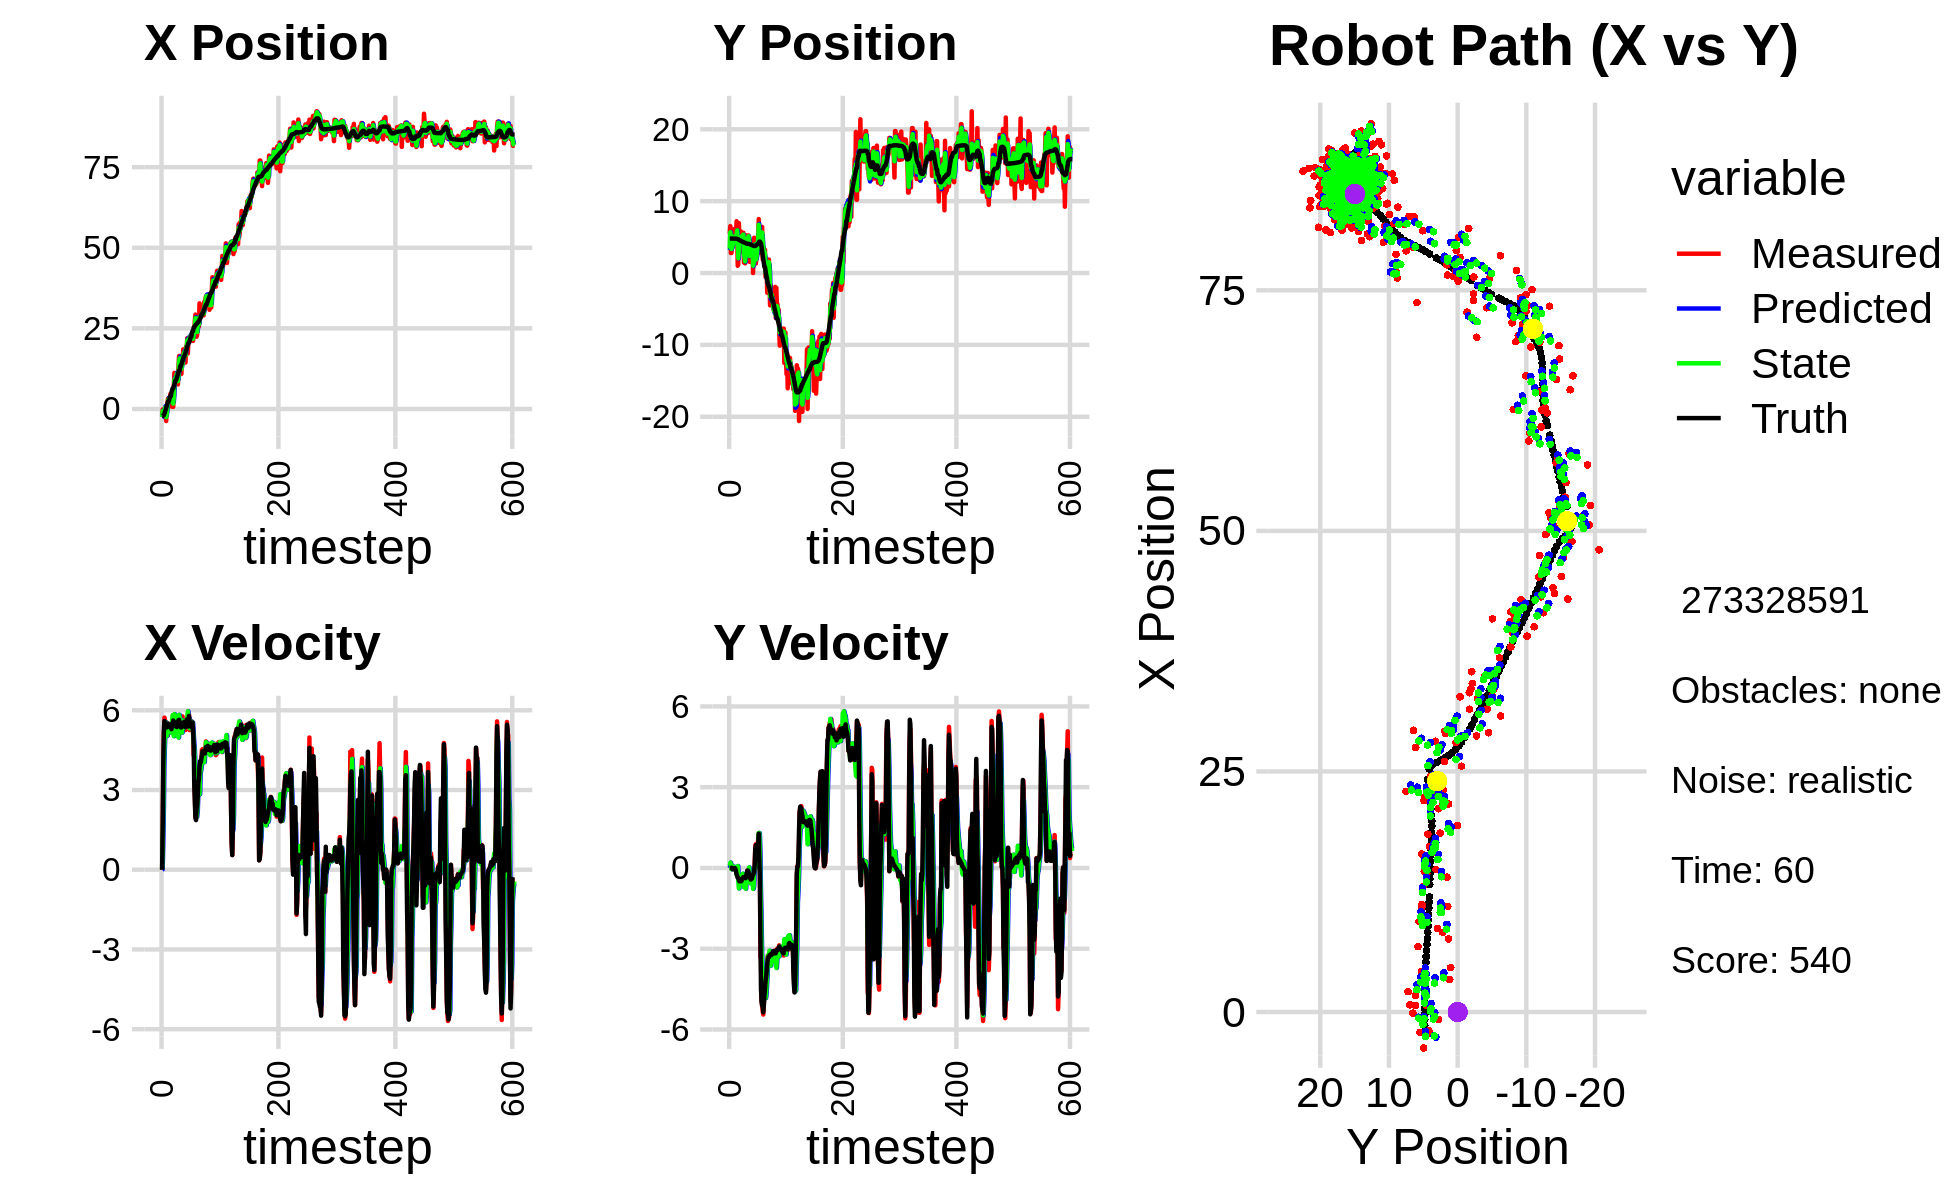

Source data for this figure (header and first rows):
-3.435351133309838545e+00, 3.576262354981052383e+00, 0.000000000000000000e+00, -0.000000000000000000e+00, 0.000000000000000000e+00, 0.000000000000000000e+00, 0.000000000000000000e+00, 0.000000000000000000e+00, -2.602232998555144228e+00, 3.172614547508600058e+00, 0.000000000000000000e+00, 0.000000000000000000e+00, -2.199349403280985271e+00, 4.795883179045532074e+00, 0.000000000000000000e+00, 0.000000000000000000e+00, 0.000000000000000000e+00, 7.314690155908465385e-04
-2.101826950426135987e+00, 5.475994587310370143e+00, 0.000000000000000000e+00, 0.000000000000000000e+00, -2.602232998555144228e+00, 3.172614547508600058e+00, 0.000000000000000000e+00, 0.000000000000000000e+00, -2.479402936008703762e+00, 3.396841216509977279e+00, 1.451351722672580662e-02, 9.027068810742085170e-02, -2.199349403280985271e+00, 4.795883179045532074e+00, 0.000000000000000000e+00, 0.000000000000000000e+00, 0.000000000000000000e+00, -1.496037730248644948e-04
-1.178772451211434480e-01, 6.524568241728331941e+00, 1.542999981542009236e+00, -6.313999178044567197e-05, -2.477951584286031128e+00, 3.405868285320719391e+00, 1.451351722672580662e-02, 9.027068810742085170e-02, -6.428759746520948948e-01, 5.669152324099220763e+00, 9.943772217478211717e-01, 1.971408178858915505e-01, -2.184765815913244147e+00, 4.795881789262440797e+00, 1.600000000000000089e+00, 0.000000000000000000e+00, 1.600000023841857910e+00, 4.092028029845096171e-05
-7.582701443615023074e-01, 2.784852445327172354e+00, 3.922997708193526112e+00, -4.329518019061594399e-03, -5.434382524773128109e-01, 5.688866405887809563e+00, 9.943772217478211717e-01, 1.971408178858915505e-01, -7.102126903685251902e-01, 4.908185553239778010e+00, 2.237025058190383220e+00, 1.396677128732216056e-01, -1.949017524127935497e+00, 4.795700967353634603e+00, 4.000000000000000000e+00, -2.000000000000000042e-03, 4.000000000000000000e+00, 1.103624468669295311e-03
-7.582701443615023074e-01, 2.784852445327172354e+00, 5.123996951996908855e+00, -5.654970709504407098e-03, -4.865101845494868571e-01, 4.922152324527099942e+00, 2.237025058190383220e+00, 1.396677128732216056e-01, -4.521699766770664319e-01, 3.345257155163690044e+00, 4.047062863430118895e+00, -4.606190683948202524e-02, -1.949017524127935497e+00, 4.795700967353634603e+00, 5.200000000000000178e+00, 1.000000000000000021e-02, 5.199999809265136719e+00, 1.103624468669295311e-03
-2.183968662655911608e+00, 4.071183331391286409e+00, 5.723990949419699881e+00, 1.016606794363961695e-02, -4.746369033405450910e-02, 3.340650964479741969e+00, 4.047062863430118895e+00, -4.606190683948202524e-02, -7.362782596183395922e-01, 3.531898385650338756e+00, 4.759478982453344997e+00, -4.200230953634720432e-02, -1.425412177645741352e+00, 4.796179183433618043e+00, 5.592999999999999972e+00, 6.000000000000000125e-03, 5.592999935150146484e+00, -1.776043558493256569e-03
4.608727696468657431e-01, 3.990985034988183688e+00, 5.614918257935412882e+00, -3.025535259398945409e-02, -2.603303613730050814e-01, 3.527698154696703892e+00, 4.759478982453344997e+00, -4.200230953634720432e-02, 3.556520317034017054e-01, 3.868748501430328446e+00, 5.367797297910209764e+00, -4.159796488206690679e-03, -7.844743723125705559e-01, 4.795691131467901158e+00, 5.548000000000000043e+00, -4.599999999999999922e-02, 5.547999858856201172e+00, 5.388334859162569046e-03
-1.943158864464386903e+00, 4.238775532623255238e+00, 5.496843540765948610e+00, -4.150275714062833660e-02, 8.924317614944226040e-01, 3.868332521781507882e+00, 5.367797297910209764e+00, -4.159796488206690679e-03, 1.114319720594200147e-01, 3.966543083396067981e+00, 5.551157898573938709e+00, -3.134151737188319020e-02, -2.530069346891679061e-01, 4.791733068044398358e+00, 5.467999999999999972e+00, -3.500000000000000333e-02, 5.467999935150146484e+00, 7.550145499408245087e-03
-3.736978053483180240e+00, 4.946766232977986455e+00, 5.269952680236830389e+00, -2.232816674281042427e-02, 6.665477619168138634e-01, 3.963408931658879641e+00, 5.551157898573938709e+00, -3.134151737188319020e-02, -2.523098300945608052e+00, 4.685097868213961902e+00, 5.048023126899877866e+00, 5.107784836374076876e-02, 3.764944077146266666e-01, 4.787895743644490665e+00, 5.423000000000000043e+00, -2.500000000000000139e-02, 5.422999858856201172e+00, 4.236856475472450256e-03
6.893100740524491510e-01, 6.122267238535999745e+00, 5.524850024019398731e+00, -4.072181114552839154e-02, -2.018295988255620177e+00, 4.690205653050336210e+00, 5.048023126899877866e+00, 5.107784836374076876e-02, -1.291294746714017672e+00, 5.070835669330807427e+00, 5.031868188945432863e+00, -4.812076029023151791e-02, 9.975957869466690608e-01, 4.784647337888518592e+00, 5.355000000000000426e+00, -3.799999999999999906e-02, 5.355999946594238281e+00, 7.370530162006616592e-03
1.672876391878360236e+00, 4.742647513143612770e+00, 5.037998500581108985e+00, 4.022980912485402995e-03, -7.881079278194743631e-01, 5.066023593301784089e+00, 5.031868188945432863e+00, -4.812076029023151791e-02, 9.445493723553360921e-01, 4.832367386484563987e+00, 5.220904065917354231e+00, -5.565153113195758783e-02, 1.614214897418131844e+00, 4.781934830680949489e+00, 5.466999999999999638e+00, -2.000000000000000042e-03, 5.467000007629394531e+00, -7.985274423845112324e-04
3.197732508568382759e+00, 4.663507580561455867e+00, 5.502586315964819619e+00, -6.745696581487820032e-02, 1.466639778947071537e+00, 4.826802233371368267e+00, 5.220904065917354231e+00, -5.565153113195758783e-02, 1.965102954777877331e+00, 4.783562512034280623e+00, 5.184811653305831491e+00, -5.137704455794275815e-02, 2.243529319648348341e+00, 4.780949860088675507e+00, 5.493000000000000327e+00, -3.799999999999999906e-02, 5.493000030517578125e+00, 1.225852407515048981e-02
3.197732508568382759e+00, 4.663507580561455867e+00, 5.364596673119207182e+00, -6.576533172033667551e-02, 2.483584120108460525e+00, 4.778424807578486089e+00, 5.184811653305831491e+00, -5.137704455794275815e-02, 2.996289581782145550e+00, 4.693761242001081690e+00, 5.368907085747517627e+00, -6.752357565600897171e-02, 2.243529319648348341e+00, 4.780949860088675507e+00, 5.391000000000000014e+00, -1.239999999999999991e-01, 5.393000125885009766e+00, 1.225852407515048981e-02
2.113829017233701091e+00, 7.206505881912357303e+00, 5.296764300917292445e+00, -1.851754905967110676e-01, 3.533180290356897402e+00, 4.687008884435480915e+00, 5.368907085747517627e+00, -6.752357565600897171e-02, 3.089754541988817493e+00, 5.366349951998070189e+00, 5.450701581412664254e+00, -2.572201932983003703e-01, 2.763129234740512086e+00, 4.769415246623619709e+00, 5.387999999999999901e+00, -2.300000000000000100e-01, 5.393000125885009766e+00, 3.494588285684585571e-02
1.739610076240495573e+00, 6.149229007216383103e+00, 5.379914459577078034e+00, -2.559650218334100780e-01, 3.634824700130083741e+00, 5.340627932668239986e+00, 5.450701581412664254e+00, -2.572201932983003703e-01, 2.324830608718032821e+00, 5.929610900198680312e+00, 5.253279464730131743e+00, -1.799442763501838405e-01, 3.389237403998399678e+00, 4.743552999530480818e+00, 5.375000000000000000e+00, -2.810000000000000275e-01, 5.381999969482421875e+00, 4.754204675555229187e-02
4.613488436210346322e+00, 1.010740285506803060e+00, 5.394089772703059893e+00, -3.271229452799707116e-01, 2.850158555191045995e+00, 5.911616472563661517e+00, 5.253279464730131743e+00, -1.799442763501838405e-01, 3.411726353172150450e+00, 4.590078185512170172e+00, 5.163007112630271678e+00, 7.149672516734317806e-02, 4.010104179950454650e+00, 4.711353545996619374e+00, 5.416999999999999815e+00, -3.649999999999999911e-01, 5.428999900817871094e+00, 6.057051569223403931e-02
3.372445702848855476e+00, 1.149827180183825570e+00, 5.390174333936003315e+00, -3.863088752358034283e-01, 3.928027064435177795e+00, 4.597227858028904102e+00, 5.163007112630271678e+00, 7.149672516734317806e-02, 3.565282983420005269e+00, 2.065410347202130570e+00, 5.287261775560214261e+00, -4.460692256754206220e-01, 4.010104179950454650e+00, 4.711353545996619374e+00, 5.416999999999999815e+00, -3.649999999999999911e-01, 5.428999900817871094e+00, 7.154675573110580444e-02
7.548460963884288111e-01, 6.944101243112239530e+00, 5.162919731251155220e+00, -4.203071141982525627e-01, 4.094009160976026962e+00, 2.020803424634588730e+00, 5.287261775560214261e+00, -4.460692256754206220e-01, 3.004097717716613491e+00, 3.358248976175612910e+00, 5.497554306400314061e+00, -7.591429956181332539e-01, 5.159077644230185555e+00, 4.630471138571972567e+00, 5.288000000000000256e+00, -4.410000000000000031e-01, 5.306000232696533203e+00, 8.122967183589935303e-02
4.219528555939783487e+00, 5.284603117995418486e+00, 5.542964651141751631e+00, -4.947408544447410850e-01, 3.553853148356644898e+00, 3.282334676613799740e+00, 5.497554306400314061e+00, -7.591429956181332539e-01, 4.012382776186169231e+00, 4.750777255324909021e+00, 5.581707098607187056e+00, -4.545993968806503194e-01, 5.774643898342444182e+00, 4.577845929069829012e+00, 5.516000000000000014e+00, -4.969999999999999973e-01, 5.539000034332275391e+00, 8.901974558830261230e-02
6.634044646296667347e-01, 4.554294596219909508e+00, 5.398771057131721562e+00, -4.792409620464434528e-01, 4.570553486046888381e+00, 4.705317315636843745e+00, 5.581707098607187056e+00, -4.545993968806503194e-01, 3.290111046488144453e+00, 4.664647072592035038e+00, 5.816867007968958170e+00, -4.533270909973681206e-01, 6.400254249442236087e+00, 4.521305008295763983e+00, 5.381000000000000227e+00, -4.759999999999999787e-01, 5.401999950408935547e+00, 8.853646367788314819e-02
6.634044646296667347e-01, 4.554294596219909508e+00, 5.439610358419724179e+00, -4.828662067236950683e-01, 3.871797747285040447e+00, 4.619314363492298625e+00, 5.816867007968958170e+00, -4.533270909973681206e-01, 1.651259508010781918e+00, 4.570533601815188973e+00, 5.295781704180890337e+00, -4.716050068062646039e-01, 6.400254249442236087e+00, 4.521305008295763983e+00, 5.615000000000000213e+00, -4.889999999999999902e-01, 5.636000156402587891e+00, 8.853646367788314819e-02
6.803738981572998945e+00, 5.766764833584245409e+00, 5.533912323611852813e+00, -4.949272474826868495e-01, 2.180837678428870774e+00, 4.523373101134562368e+00, 5.295781704180890337e+00, -4.716050068062646039e-01, 3.695510948546221197e+00, 4.864381110761328841e+00, 5.026059378592592886e+00, -5.670987171330639232e-01, 7.036509514287664580e+00, 4.465455128048321676e+00, 5.427999999999999936e+00, -4.949999999999999956e-01, 5.451000213623046875e+00, 8.919800817966461182e-02
1.117723512693273236e+01, 5.205597145492578903e+00, 5.443292744751325074e+00, -4.866115110879085659e-01, 4.198116886405480308e+00, 4.807671239048022294e+00, 5.026059378592592886e+00, -5.670987171330639232e-01, 9.007577050583151390e+00, 5.100475235723856748e+00, 5.854692351484816371e+00, -4.942754228499590674e-01, 7.663455009709672083e+00, 4.408309324241122873e+00, 5.434999999999999609e+00, -4.749999999999999778e-01, 5.455999851226806641e+00, 8.915952593088150024e-02
8.682295829397602915e+00, 2.934042347482602509e+00, 5.472478251769925528e+00, -4.124619531091461289e-01, 9.593046285731633205e+00, 5.051047693438860620e+00, 5.854692351484816371e+00, -4.942754228499590674e-01, 9.313017489559371143e+00, 4.467987463371971835e+00, 5.822432974679826678e+00, -3.130886372282821739e-01, 8.289032936170976029e+00, 4.355924023133573186e+00, 5.509000000000000341e+00, -4.060000000000000275e-01, 5.524000167846679688e+00, 7.522799819707870483e-02
9.416931450436425877e+00, 5.597707463233374092e+00, 5.520596513497165070e+00, -3.702742912167446554e-01, 9.895260787027353899e+00, 4.436678599649143351e+00, 5.822432974679826678e+00, -3.130886372282821739e-01, 9.548319093352329645e+00, 5.274487300017188574e+00, 5.562449095985682490e+00, -2.147473952883444115e-01, 8.923144340551576903e+00, 4.310332252227977889e+00, 5.541000000000000369e+00, -3.649999999999999911e-01, 5.552999973297119141e+00, 6.697112321853637695e-02
9.416931450436425877e+00, 5.597707463233374092e+00, 5.440775927829233360e+00, -3.649206105573377656e-01, 1.010456400295089807e+01, 5.253012560488354410e+00, 5.562449095985682490e+00, -2.147473952883444115e-01, 9.885251158098810720e+00, 5.351139128416775748e+00, 5.579637583641019027e+00, -2.945224528266519037e-01, 8.923144340551576903e+00, 4.310332252227977889e+00, 5.512999999999999901e+00, -3.380000000000000226e-01, 5.524000167846679688e+00, 6.697112321853637695e-02
1.098733127173472823e+01, 1.446268810335380905e+00, 5.322025271265516722e+00, -3.259887307487988606e-01, 1.044321491646291200e+01, 5.321686883134110424e+00, 5.579637583641019027e+00, -2.945224528266519037e-01, 1.080270094077385501e+01, 2.514498913666436852e+00, 5.426721428587025997e+00, -7.139640395386726013e-01, 9.558184624268749374e+00, 4.269876731420567673e+00, 5.368000000000000327e+00, -3.430000000000000271e-01, 5.379000186920166016e+00, 6.324249505996704102e-02
8.280194282586787580e+00, 2.171264303932725515e+00, 5.362258764686660406e+00, -3.395754677021232126e-01, 1.134537308363255725e+01, 2.443102509712569592e+00, 5.426721428587025997e+00, -7.139640395386726013e-01, 1.035030109099806417e+01, 2.360019122957888627e+00, 5.619686089284923192e+00, -5.576016499413697369e-01, 1.017998600030038681e+01, 4.230779542421453598e+00, 5.416000000000000369e+00, -3.529999999999999805e-01, 5.427999973297119141e+00, 6.324249505996704102e-02
7.605864763596407840e+00, 1.346690727611340455e+00, 5.228125254128874744e+00, -3.525676225326193070e-01, 1.091226969992655604e+01, 2.304258957963751797e+00, 5.619686089284923192e+00, -5.576016499413697369e-01, 8.606965404273552167e+00, 1.622511861170274461e+00, 5.091398765584189690e+00, -5.777121640579898632e-01, 1.080082225852829225e+01, 4.190748049093715011e+00, 5.464999999999999858e+00, -3.729999999999999982e-01, 5.478000164031982422e+00, 6.733477115631103516e-02
1.303301620535632033e+01, 5.046070351151568545e+00, 5.679604852785525182e+00, -3.903023084496592965e-01, 9.116105280831970248e+00, 1.564740644764475386e+00, 5.091398765584189690e+00, -5.777121640579898632e-01, 1.035656294669968958e+01, 2.521382193856120058e+00, 4.974934457689929701e+00, -7.686259334638970708e-01, 1.143169879912674958e+01, 4.147295428699106168e+00, 5.629999999999999893e+00, -3.800000000000000044e-01, 5.643000125885009766e+00, 6.861210614442825317e-02
1.641422271727351401e+01, 5.222708417600811615e+00, 5.593965729944738285e+00, -3.180538481865164413e-01, 1.085405639246868326e+01, 2.444519600509730495e+00, 4.974934457689929701e+00, -7.686259334638970708e-01, 1.473705849390266032e+01, 4.478698379585714484e+00, 5.829294998344727752e+00, -2.952450953750987428e-01, 1.197136402128040444e+01, 4.112244321425256643e+00, 5.639999999999999680e+00, -2.740000000000000213e-01, 5.646999835968017578e+00, 5.679544806480407715e-02
1.641422271727351401e+01, 5.222708417600811615e+00, 5.643884822906094278e+00, -3.208920778755811609e-01, 1.531998799373713283e+01, 4.449173870048204193e+00, 5.829294998344727752e+00, -2.952450953750987428e-01, 1.568022159735897603e+01, 4.663419826468170548e+00, 5.710970387830770711e+00, -3.626236589213327477e-01, 1.197136402128040444e+01, 4.112244321425256643e+00, 5.447000000000000064e+00, -1.940000000000000058e-01, 5.449999809265136719e+00, 5.679544806480407715e-02
1.461389410549761614e+01, 4.858535779662074283e+00, 5.605205403754610849e+00, -9.438105177792235900e-02, 1.625131863614205230e+01, 4.627157460576037273e+00, 5.710970387830770711e+00, -3.626236589213327477e-01, 1.510980836218703871e+01, 4.809070266644201119e+00, 5.517808079216194095e+00, -2.318018453422692471e-01, 1.324025440220271399e+01, 4.067411555839138160e+00, 5.490999999999999659e+00, -9.800000000000000377e-02, 5.492000102996826172e+00, 1.683651655912399292e-02
1.461389410549761614e+01, 4.858535779662074283e+00, 5.396234914880613687e+00, -9.086238419845001080e-02, 1.566158917010865892e+01, 4.785890082109974131e+00, 5.517808079216194095e+00, -2.318018453422692471e-01, 1.533187720491964257e+01, 4.802921085958455905e+00, 5.555906841789060024e+00, -1.860090589375784920e-01, 1.324025440220271399e+01, 4.067411555839138160e+00, 5.354000000000000092e+00, -9.600000000000000200e-02, 5.355000019073486328e+00, 1.683651655912399292e-02
1.087163734420255423e+01, 5.224791360832135467e+00, 5.616906414060005126e+00, -1.108452912265035228e-01, 1.588746788909854857e+01, 4.784320180064698391e+00, 5.555906841789060024e+00, -1.860090589375784920e-01, 1.240600181840089533e+01, 5.106879473859840424e+00, 5.255424351188689336e+00, -1.091369301586424395e-01, 1.386270046269357614e+01, 4.057171417919612999e+00, 5.355000000000000426e+00, -1.320000000000000062e-01, 5.356999874114990234e+00, 1.973166316747665405e-02
1.480128756197024309e+01, 3.130841984298291969e+00, 5.354218479926477592e+00, -1.726039410958585540e-01, 1.293154425351976400e+01, 5.095965780843975779e+00, 5.255424351188689336e+00, -1.091369301586424395e-01, 1.352234993179749445e+01, 4.553667058720770378e+00, 5.159601127870624637e+00, 1.692424375550334592e-02, 1.437463474296640698e+01, 4.044520152561387860e+00, 5.495000000000000107e+00, -2.260000000000000064e-01, 5.500000000000000000e+00, 3.222583979368209839e-02
1.401385343078627166e+01, 1.563026322770267429e+00, 5.768237389868257736e+00, -2.993554384508924637e-01, 1.403831004458455745e+01, 4.555359483096320439e+00, 5.159601127870624637e+00, 1.692424375550334592e-02, 1.405520397730510851e+01, 2.374986243673060216e+00, 5.613194768481648111e+00, -4.292056095014462058e-01, 1.500299739894647644e+01, 4.019525660667614630e+00, 5.533000000000000362e+00, -3.469999999999999751e-01, 5.544000148773193359e+00, 5.185069516301155090e-02
1.847254419358783295e+01, 4.340785247909707323e+00, 5.389051097227042675e+00, -3.879896292225227250e-01, 1.461652345415327403e+01, 2.332065682722915589e+00, 5.613194768481648111e+00, -4.292056095014462058e-01, 1.584870618160157285e+01, 2.887198110209252100e+00, 5.312154794886944309e+00, -5.672789668588306133e-01, 1.563733196275612336e+01, 3.980987801131647075e+00, 5.498999999999999666e+00, -3.950000000000000178e-01, 5.513000011444091797e+00, 7.187189906835556030e-02
1.732565689122764141e+01, 3.386963440916795243e+00, 5.470718422908380951e+00, -4.223846726188943412e-01, 1.637992166109026826e+01, 2.830470213523369249e+00, 5.312154794886944309e+00, -5.672789668588306133e-01, 1.704766916870854843e+01, 3.240581221117965427e+00, 5.495057079039542103e+00, -4.501177865768078989e-01, 1.626983737949074538e+01, 3.933362318184402628e+00, 5.544999999999999929e+00, -4.299999999999999933e-01, 5.561999797821044922e+00, 7.705539464950561523e-02
1.732565689122764141e+01, 3.386963440916795243e+00, 5.597341431498017883e+00, -4.321610153027350965e-01, 1.759717487661250246e+01, 3.195569442460284737e+00, 5.495057079039542103e+00, -4.501177865768078989e-01, 1.750692795527850265e+01, 3.248182367420707983e+00, 5.537527901909530925e+00, -4.582175214109565076e-01, 1.626983737949074538e+01, 3.933362318184402628e+00, 5.567999999999999616e+00, -4.189999999999999836e-01, 5.583000183105468750e+00, 7.705539464950561523e-02
1.659359392544984857e+01, 3.552210641987099571e+00, 5.486235589383654521e+00, -3.888689467933741928e-01, 1.806068074546945468e+01, 3.202360615279612244e+00, 5.537527901909530925e+00, -4.582175214109565076e-01, 1.703458836173925661e+01, 3.458976411359690140e+00, 5.399991007047868941e+00, -3.931072428227432303e-01, 1.690846347805872085e+01, 3.885243250019580152e+00, 5.570000000000000284e+00, -3.920000000000000151e-01, 5.583000183105468750e+00, 7.076248526573181152e-02
1.440405178102641237e+01, 4.498644604048934958e+00, 5.255458695786241918e+00, -3.168240694425101256e-01, 1.757458746244404324e+01, 3.419665687077416028e+00, 5.399991007047868941e+00, -3.931072428227432303e-01, 1.658203832294206137e+01, 3.716908288442254626e+00, 5.562836600854425662e+00, -4.480508769671551761e-01, 1.743488216408118774e+01, 3.850437059017944197e+00, 5.363000000000000433e+00, -2.859999999999999765e-01, 5.370999813079833984e+00, 6.021188944578170776e-02
1.936930727968742261e+01, -1.615928233686219012e-03, 5.433145724532525200e+00, -2.729984588830838277e-01, 1.713832198302750243e+01, 3.672103200745539198e+00, 5.562836600854425662e+00, -4.480508769671551761e-01, 1.868846859658017578e+01, 1.026686620989171406e+00, 5.615926013115207560e+00, -7.746684388789718545e-01, 1.805569934843588342e+01, 3.815805270265974602e+00, 5.391000000000000014e+00, -2.610000000000000098e-01, 5.396999835968017578e+00, 5.020462721586227417e-02
1.859326030362594295e+01, 2.549182964216054614e+00, 5.614962484700551926e+00, -2.129714155471599812e-01, 1.925006119789169645e+01, 9.492197771012742535e-01, 5.615926013115207560e+00, -7.746684388789718545e-01, 1.904364704400598640e+01, 1.380426119614876379e+00, 5.656596541340682016e+00, -6.932759214046954055e-01, 1.867395687119180892e+01, 3.787682367575320175e+00, 5.572000000000000064e+00, -2.059999999999999887e-01, 5.576000213623046875e+00, 3.791109472513198853e-02
2.196847558079384299e+01, 4.907059265648312518e+00, 5.542477808637706893e+00, -1.672291447637649919e-01, 1.960930669814005611e+01, 1.311098527474406916e+00, 5.656596541340682016e+00, -6.932759214046954055e-01, 2.125088779369753667e+01, 3.938203126178427382e+00, 5.729388446913286970e+00, -9.707728965220829842e-02, 1.931626129163436190e+01, 3.764545751693580300e+00, 5.668000000000000149e+00, -1.219999999999999973e-01, 5.669000148773193359e+00, 3.016312047839164734e-02
1.719435024248738486e+01, 4.102778299157757935e+00, 5.507057864633264188e+00, 2.084140097264484959e-01, 2.182382663838886572e+01, 3.928495397213206619e+00, 5.729388446913286970e+00, -9.707728965220829842e-02, 2.038092460877514256e+01, 3.970208842051474285e+00, 5.961314952391908228e+00, 5.952954644817959329e-04, 1.985494136825975175e+01, 3.760518028304178362e+00, 5.439000000000000057e+00, 1.130000000000000032e-01, 5.440000057220458984e+00, -3.782683983445167542e-02
2.161486959468625813e+01, 1.322275412939610817e+00, 5.462832745334886830e+00, 8.264892318155351303e-01, 2.097705610401433418e+01, 3.970268371597922563e+00, 5.961314952391908228e+00, 5.952954644817959329e-04, 2.139518456373764366e+01, 2.101671797171470679e+00, 5.631009655631184607e+00, 4.170948812074111445e-02, 2.047680282588837031e+01, 3.814083112913538187e+00, 5.387999999999999901e+00, 7.389999999999999902e-01, 5.438000202178955078e+00, -1.501544117927551270e-01
2.161486959468625813e+01, 1.322275412939610817e+00, 5.838557095120766149e+00, 8.833337562052135938e-01, 2.195828552930076327e+01, 2.105842745983544706e+00, 5.631009655631184607e+00, 4.170948812074111445e-02, 2.184162108581155337e+01, 1.870504793621765804e+00, 5.703629301767031201e+00, 4.080426711867985445e-01, 2.047680282588837031e+01, 3.814083112913538187e+00, 5.785999999999999588e+00, 8.449999999999999734e-01, 5.847000122070312500e+00, -1.501544117927551270e-01
2.175163948520705404e+01, 2.193676723773533954e+00, 5.254443775997671651e+00, 7.085372892741275130e-01, 2.241198401598825640e+01, 1.911309060740445709e+00, 5.703629301767031201e+00, 4.080426711867985445e-01, 2.192540698740208072e+01, 2.131644059056635676e+00, 5.323517282691460295e+00, 5.575272493518887984e-01, 2.111781406437210507e+01, 3.913523925441737106e+00, 5.516000000000000014e+00, 4.069999999999999729e-01, 5.531000137329101562e+00, -1.340368390083312988e-01
2.228111141935506367e+01, 4.456749780392840421e+00, 5.594561373029692142e+00, 4.022018824433380435e-01, 2.245775871567122550e+01, 2.187396783991824467e+00, 5.323517282691460295e+00, 5.575272493518887984e-01, 2.239063129641363048e+01, 2.819864385852417055e+00, 5.401536529711212786e+00, 3.261405078504377997e-01, 2.176879119901281356e+01, 3.979432596325657379e+00, 5.528999999999999915e+00, 4.259999999999999898e-01, 5.545000076293945312e+00, -7.176811248064041138e-02
2.233212393513197469e+01, 4.812134935013005155e+00, 5.615478002544138647e+00, 7.085231652162020666e-01, 2.293078494938475131e+01, 2.852478436637460923e+00, 5.401536529711212786e+00, 3.261405078504377997e-01, 2.252394789232198136e+01, 4.289152830618578882e+00, 5.521735452566968405e+00, 6.893575590609601900e-01, 2.240327835065490802e+01, 4.033762945454506088e+00, 5.501000000000000334e+00, 8.529999999999999805e-01, 5.566999912261962891e+00, -1.255100369453430176e-01
2.233212393513197469e+01, 4.812134935013005155e+00, 5.554111051859033310e+00, 1.089701195889242191e+00, 2.307612143757867784e+01, 4.358088586524674568e+00, 5.521735452566968405e+00, 6.893575590609601900e-01, 2.284205009930385444e+01, 4.475348694007667660e+00, 5.575467301978735968e+00, 7.998807600992563493e-01, 2.240327835065490802e+01, 4.033762945454506088e+00, 5.501000000000000334e+00, 8.529999999999999805e-01, 5.566999912261962891e+00, -1.937363892793655396e-01
2.293334770238176290e+01, 7.506575121559795782e+00, 5.293217217184156276e+00, 1.259496854167994728e+00, 2.339959682950172848e+01, 4.555336770017593295e+00, 5.575467301978735968e+00, 7.998807600992563493e-01, 2.305778931929591380e+01, 6.712598438773202503e+00, 5.333294697850646138e+00, 1.300984703851780999e+00, 2.356140995037693386e+01, 4.254255069979681281e+00, 5.349999999999999645e+00, 1.272999999999999909e+00, 5.499000072479248047e+00, -2.336014062166213989e-01
2.113051557537614400e+01, 2.791587097381400095e+00, 5.551982968398874618e+00, 4.220276465223064544e-01, 2.359111878908097992e+01, 6.842696909158380691e+00, 5.333294697850646138e+00, 1.300984703851780999e+00, 2.281261511193082114e+01, 5.738352549016435766e+00, 5.538383643529401823e+00, 1.294134095187525313e+00, 2.418385982548477742e+01, 4.371448142247042590e+00, 5.540000000000000036e+00, 4.209999999999999853e-01, 5.556000232696533203e+00, -7.586795836687088013e-02
2.113051557537614400e+01, 2.791587097381400095e+00, 5.224926422554880823e+00, 3.971668165975956177e-01, 2.336645347628376257e+01, 5.867765958535188453e+00, 5.538383643529401823e+00, 1.294134095187525313e+00, 2.178462815986696910e+01, 3.596551676429339928e+00, 5.155338570658788200e+00, 6.062343564555228159e-01, 2.418385982548477742e+01, 4.371448142247042590e+00, 5.197000000000000064e+00, -3.420000000000000262e-01, 5.208000183105468750e+00, -7.586795836687088013e-02
2.450291580001292502e+01, 3.936624956923821195e+00, 4.304444498976679689e+00, -3.319917490711810082e+00, 2.230016201693284827e+01, 3.657175112074892098e+00, 5.155338570658788200e+00, 6.062343564555228159e-01, 2.302538432450535311e+01, 3.819233309868366177e+00, 4.809622066881706459e+00, -8.426656950127238144e-01, 2.525927352923223879e+01, 4.140786124667642731e+00, 4.729000000000000092e+00, -2.544999999999999929e+00, 5.369999885559082031e+00, 6.569796800613403320e-01
2.450291580001292502e+01, 3.936624956923821195e+00, 4.385212410569884867e+00, -3.382211894194139479e+00, 2.350634653119352535e+01, 3.734966740367093863e+00, 4.809622066881706459e+00, -8.426656950127238144e-01, 2.418021005541581658e+01, 3.742879156218805736e+00, 4.558245712841822339e+00, -1.826445423429068349e+00, 2.525927352923223879e+01, 4.140786124667642731e+00, 3.197000000000000064e+00, -4.498999999999999666e+00, 5.519000053405761719e+00, 6.569796800613403320e-01
2.750008463906106826e+01, 6.106593205306217520e+00, 2.810850266691369725e+00, -4.940341784907494649e+00, 2.463603462669999900e+01, 3.560234613875898901e+00, 4.558245712841822339e+00, -1.826445423429068349e+00, 2.560668144161355286e+01, 4.333430936485220819e+00, 3.950095972428119939e+00, -3.155182225735702062e+00, 2.567262649575752675e+01, 3.673886371622002489e+00, 2.556999999999999940e+00, -4.961999999999999744e+00, 5.581999778747558594e+00, 1.053514122962951660e+00
2.927691412000881499e+01, 6.419574214411952084e+00, 1.984358631350995994e+00, -5.101666058416894245e+00, 2.600169103885636446e+01, 4.017912713911650613e+00, 3.950095972428119939e+00, -3.155182225735702062e+00, 2.818494802870205262e+01, 5.647462586262101070e+00, 2.696685191074920773e+00, -3.666061342111803789e+00, 2.594436264091126532e+01, 3.094839288400892396e+00, 1.945000000000000062e+00, -5.121000000000000441e+00, 5.478000164031982422e+00, 1.199840784072875977e+00
2.603505572720306915e+01, 1.895301593481785396e+00, 1.948242216925872405e+00, -5.325842028022804264e+00, 2.845461654780954319e+01, 5.280856452050921135e+00, 2.696685191074920773e+00, -3.666061342111803789e+00, 2.773217635882058119e+01, 4.377711836405483226e+00, 2.659165218640180850e+00, -4.007805759165785631e+00, 2.616382598910511703e+01, 2.507325841984883397e+00, 1.866999999999999993e+00, -5.044999999999999929e+00, 5.379000186920166016e+00, 1.220107555389404297e+00
2.239462637917561949e+01, 3.536458564801987503e+00, 2.266560085729670604e+00, -5.444016205264632369e+00, 2.799809288068459878e+01, 3.976931260488904663e+00, 2.659165218640180850e+00, -4.007805759165785631e+00, 2.405432192212822784e+01, 3.580783923954052650e+00, 1.993914600960158490e+00, -4.624191019181028928e+00, 2.639039230389492374e+01, 1.914911462663784869e+00, 2.303999999999999826e+00, -5.357000000000000206e+00, 5.830999851226806641e+00, 1.176283836364746094e+00
... 544 more rows
